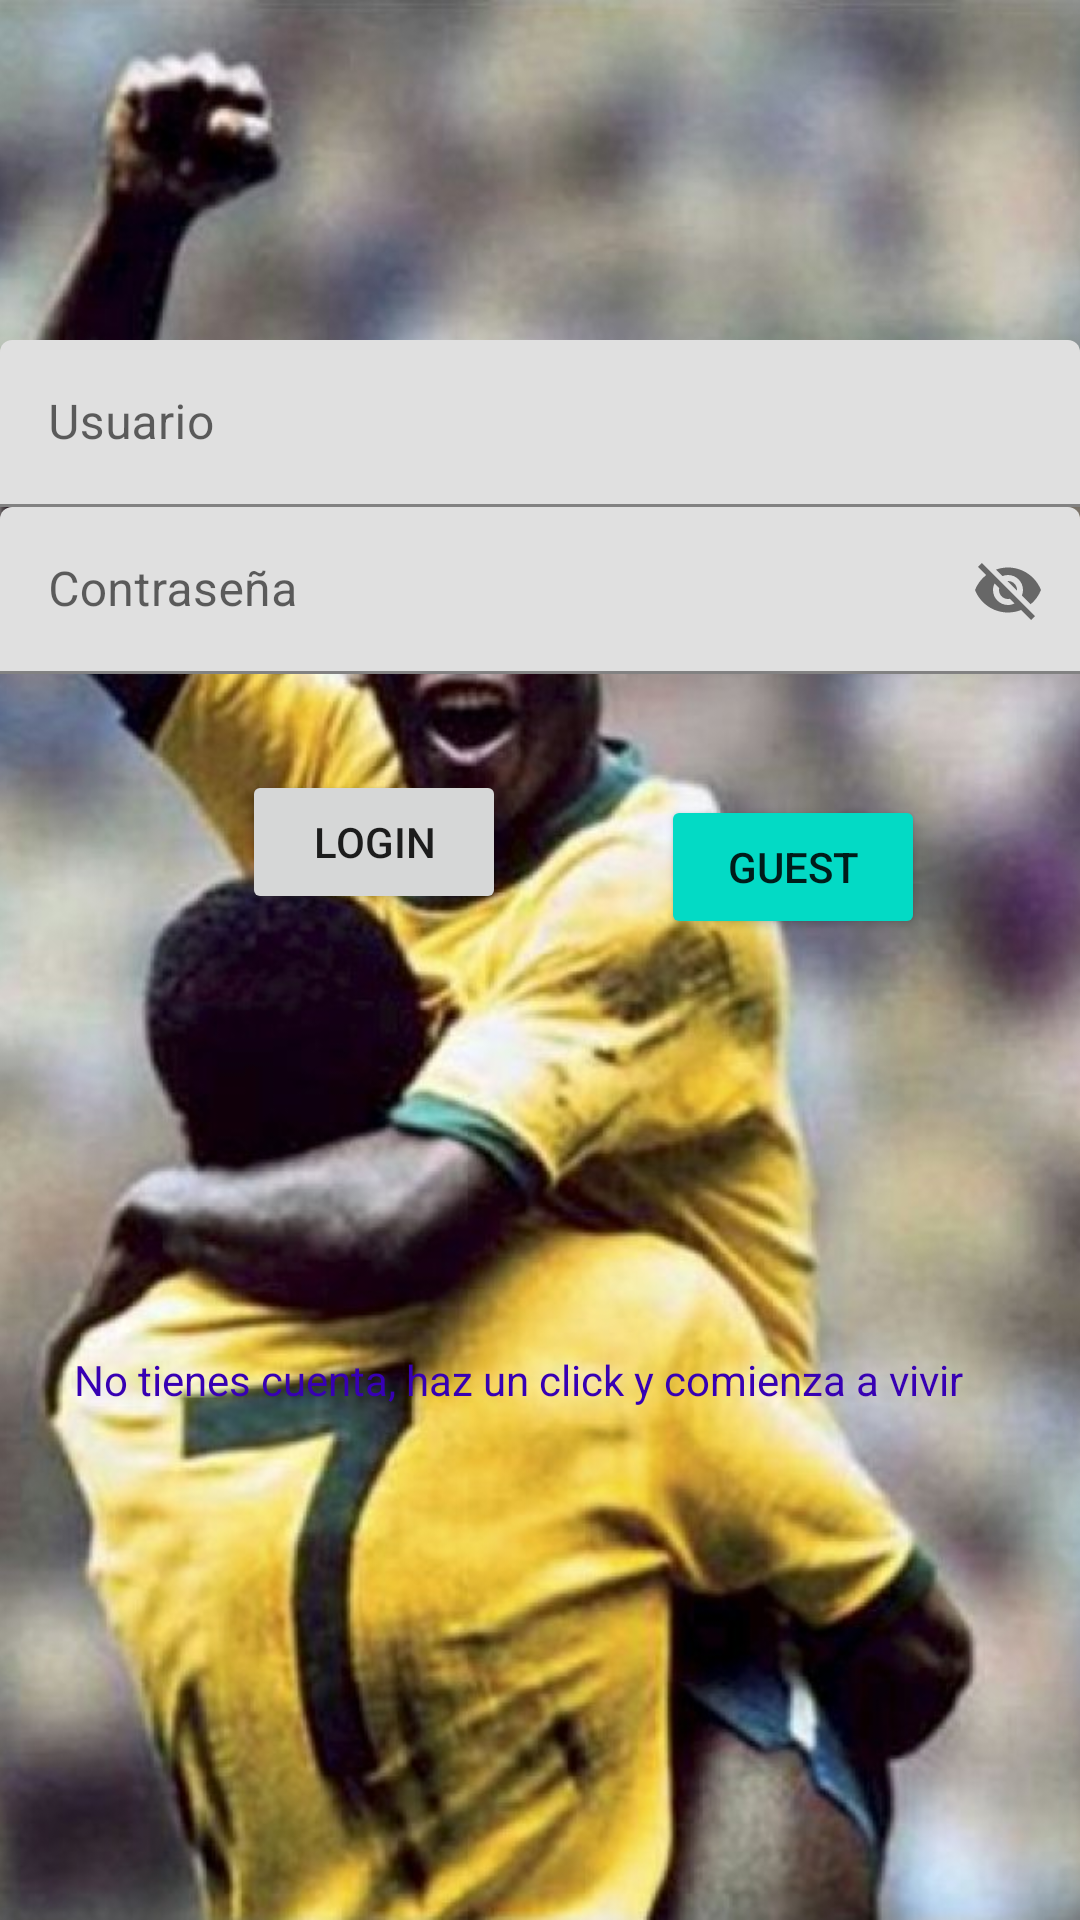

Produce the Android XML layout that renders to this screen, including the resource entries it uses.
<!-- AndroidManifest.xml: application theme Theme.ProyectoInterfaz -->
<!-- res/layout/activity_login.xml -->
<?xml version="1.0" encoding="utf-8"?>
<androidx.constraintlayout.widget.ConstraintLayout xmlns:android="http://schemas.android.com/apk/res/android"
    xmlns:app="http://schemas.android.com/apk/res-auto"
    xmlns:tools="http://schemas.android.com/tools"
    android:layout_width="match_parent"
    android:layout_height="match_parent"
    tools:context=".login">

    <Button
        android:id="@+id/button2"
        android:layout_width="wrap_content"
        android:layout_height="wrap_content"
        android:layout_marginTop="32dp"
        android:onClick="login"
        android:text="@string/login"
        app:layout_constraintEnd_toEndOf="parent"
        app:layout_constraintHorizontal_bias="0.297"
        app:layout_constraintStart_toStartOf="parent"
        app:layout_constraintTop_toBottomOf="@+id/mail" />

    <Button
        android:id="@+id/button4"
        android:layout_width="wrap_content"
        android:layout_height="wrap_content"
        android:layout_marginTop="265dp"
        android:onClick="guest"
        android:text="@string/guest"
        app:backgroundTint="?attr/colorAccent"
        app:layout_constraintEnd_toEndOf="parent"
        app:layout_constraintStart_toEndOf="@+id/button2"
        app:layout_constraintTop_toTopOf="@+id/imageView4" />


    <ImageView
        android:id="@+id/imageView4"
        android:layout_width="match_parent"
        android:layout_height="match_parent"
        android:contentDescription="@string/orei"
        android:scaleType="centerCrop"
        app:layout_constraintBottom_toBottomOf="parent"
        app:layout_constraintEnd_toEndOf="parent"
        app:layout_constraintHorizontal_bias="0.0"
        app:layout_constraintStart_toStartOf="parent"
        app:layout_constraintTop_toTopOf="parent"
        app:layout_constraintVertical_bias="1.0"
        app:srcCompat="@drawable/pele" />

    <com.google.android.material.textfield.TextInputLayout
        android:layout_width="match_parent"
        android:layout_height="wrap_content"
        app:layout_constraintBottom_toTopOf="@+id/mail"
        tools:layout_editor_absoluteX="179dp">

        <com.google.android.material.textfield.TextInputEditText
            android:id="@+id/etusuario"
            android:layout_width="match_parent"
            android:layout_height="wrap_content"
            android:hint="@string/usuario" />
    </com.google.android.material.textfield.TextInputLayout>

    <com.google.android.material.textfield.TextInputLayout
        android:id="@+id/mail"
        android:layout_width="match_parent"
        android:layout_height="wrap_content"
        android:layout_marginTop="169dp"
        app:layout_constraintTop_toTopOf="@+id/imageView4"
        app:passwordToggleEnabled="true"
        tools:layout_editor_absoluteX="187dp">

        <com.google.android.material.textfield.TextInputEditText
            android:id="@+id/etcontraseña"
            android:layout_width="match_parent"
            android:layout_height="wrap_content"
            android:hint="@string/password" />
    </com.google.android.material.textfield.TextInputLayout>

    <TextView
        android:id="@+id/textView"
        android:layout_width="wrap_content"
        android:layout_height="wrap_content"
        android:onClick="registro"
        android:text="@string/Click"
        android:textColor="@color/purple_700"
        app:layout_constraintBottom_toBottomOf="parent"
        app:layout_constraintEnd_toEndOf="@+id/imageView4"
        app:layout_constraintHorizontal_bias="0.389"
        app:layout_constraintStart_toStartOf="parent"
        app:layout_constraintTop_toBottomOf="@+id/mail"
        app:layout_constraintVertical_bias="0.569" />


</androidx.constraintlayout.widget.ConstraintLayout>
<!-- resources referenced by this layout -->
<resources>
  <!-- drawable pele: jpg bitmap (drawable, 121591 bytes) -->
  <string name="Click">No tienes cuenta, haz un click y comienza a vivir</string>
  <string name="guest">Guest</string>
  <string name="login">Login</string>
  <string name="orei">pele</string>
  <string name="password">Contraseña</string>
  <string name="usuario">Usuario</string>
  <style name="Theme.ProyectoInterfaz" parent="Theme.MaterialComponents.DayNight.DarkActionBar">
          
          <item name="colorPrimary">@color/purple_500</item>
          <item name="colorPrimaryVariant">@color/purple_700</item>
          <item name="colorOnPrimary">@color/white</item>
          
          <item name="colorSecondary">@color/teal_200</item>
          <item name="colorSecondaryVariant">@color/teal_700</item>
          <item name="colorOnSecondary">@color/black</item>
          
          <item name="android:statusBarColor" tools:targetApi="l">?attr/colorPrimaryVariant</item>
          
      </style>
  <!-- not gathered from this repository: default colours our renderer supplied (Android Studio template values) -->
  <color name="purple_500">#FF6200EE</color>
  <color name="purple_700">#FF3700B3</color>
  <color name="teal_200">#FF03DAC5</color>
  <color name="teal_700">#FF018786</color>
  <color name="black">#FF000000</color>
  <color name="white">#FFFFFFFF</color>
</resources>
